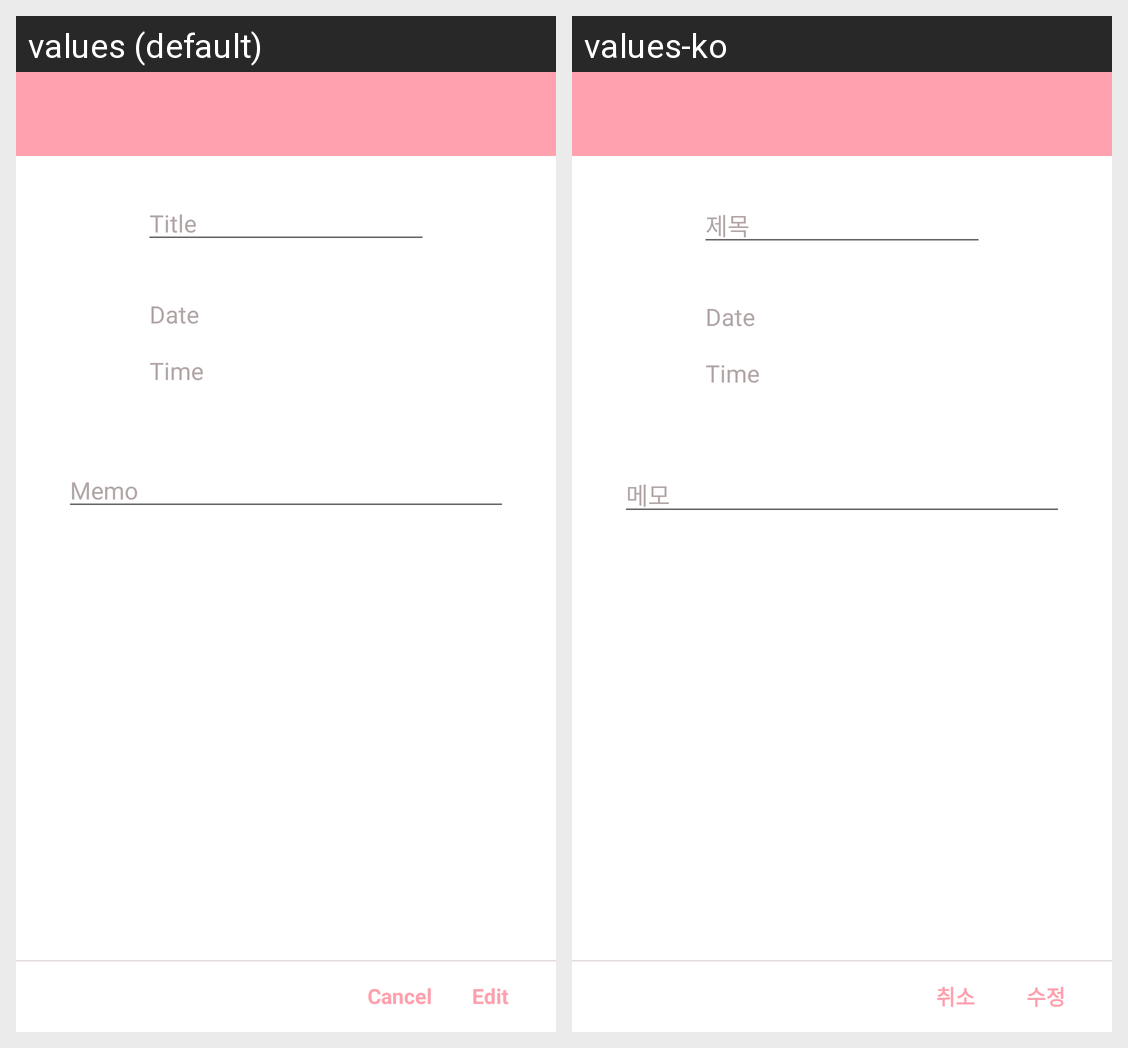

Translations of the strings shown on this Android screen, per locale in the grid:
Android screen res/layout/activity_schedule_edit.xml rendered under 2 locales, left to right: values (default), values-ko. Device: Nexus 5 (rendered at 1080×1920; each locale shown at half size, 540×960, under a caption strip naming it); theme AppTheme.
Strings drawn on this screen, with the default value and each locale's value (text and hints the layout hard-codes, and strings that could not be matched under every locale, appear in the picture but are not listed):

schedule_title_hint
  values: Title
  values-ko: 제목

schedule_memo_hint
  values: Memo
  values-ko: 메모

Cancel
  values: Cancel
  values-ko: 취소

Edit
  values: Edit
  values-ko: 수정
